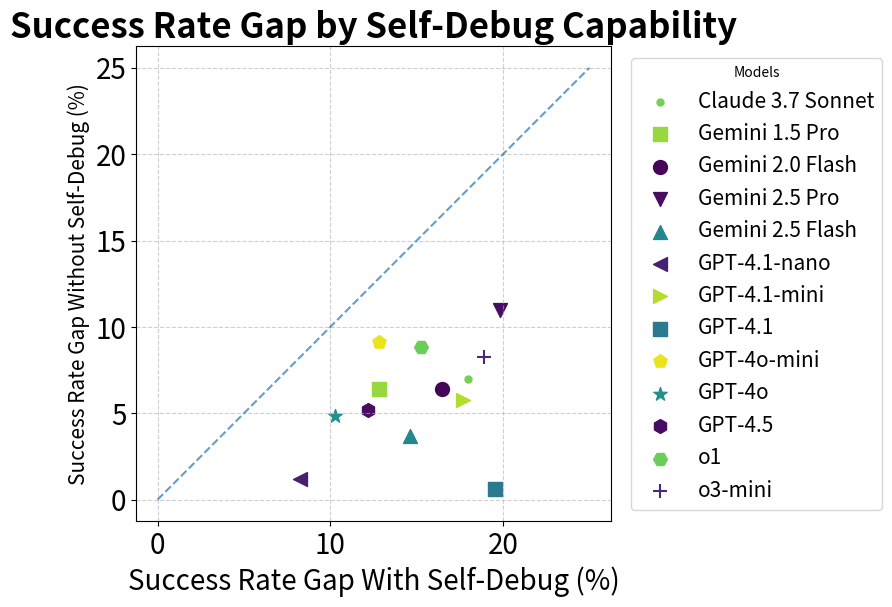

This figure's Python source:
import numpy as np
import matplotlib.pyplot as plt
import matplotlib.patches as mpatches # Needed for custom legend handles
import random
from matplotlib.lines import Line2D # For custom legend elements
import matplotlib.cm as cm
# --- CONFIGURATION ----------------------------------------------------------

# Define styles for the two groups (mainly for color and group label)
STYLE_WITH_DEBUG    = {'color': '#ff7f0e', 'label': 'With Self-Debug'}    # Orange

# Define a list of markers for individual models
# Ensuring enough unique markers for the number of models (e.g., 25)
MARKERS = [
    '.', ',', 'o', 'v', '^', '<', '>', 's', 'p', '*', 'h', 'H', '+', 'D', 'd',
    '|', '_', '1', '2', '3', '4', '8', 'P', 'X', 'Y'
] # List of 25 distinct markers


# --- SYNTHETIC DATA GENERATION ----------------------------------------------
# This function generates synthetic data for models with their hidden/visible
# success rates and self-debug capability.

def generate_synthetic_data(n_models=20):
    """Generates synthetic hidden/visible success rate data for plotting."""
    data = []
    # Removed: model_names = [f"Model_" for i in range(n_models)] as it created non-unique names

    for i in range(n_models):
        model_name = f"Model {i+1}" # Create unique model names

        # Randomly assign self-debug capability
        has_debug = random.choice([True, False])
        debug_status = "With Self-Debug" if has_debug else "Without Self-Debug"

        # Generate synthetic hidden and visible rates (as percentages 0-100)
        # Visible rate is often slightly higher than hidden rate, especially with debug
        base_hidden = random.uniform(40, 80) # Base performance level
        # Ensure visible rate is plausible relative to hidden
        hidden_rate = base_hidden + random.uniform(-5, 5) # Add some variation
        visible_rate = base_hidden + random.uniform(0, 10) # Visible often higher

        # If debugging is present, potentially boost visible rate or reduce variation
        if has_debug:
             visible_rate += random.uniform(0, 8) # Debug might improve visible performance more
             hidden_rate += random.uniform(0, 3) # Debug might slightly improve hidden too

        # Clamp rates to 0-100
        hidden_rate = max(0, min(100, hidden_rate))
        visible_rate = max(0, min(100, visible_rate))

        data.append({
            'model_name': model_name,
            'debug_status': debug_status,
            'hidden_rate': hidden_rate,
            'visible_rate': visible_rate
        })

    return data


def get_data():
    raw_data = """
    model_name & context & hidden & visible & hitrate & cot_hidden & cot_visible & cot_hitrate & debug_hidden & debug_visible & debug_hitrate \\
    Claude 3.7 Sonnet & 2025-02-24 & 48.78 & 55.79 & 19.7 & 45.12 & 56.10 & 23.0 & 64.63 & 82.62 & 33.3 \\
    Gemini 1.5 Pro & 2024-09-24 & 45.12 & 51.52 & 25.3 & 43.29 & 50.00 & 25.3 & 62.50 & 75.30 & 27.9 \\
    Gemini 2.0 Flash & 2025-02-05 & 44.21 & 50.61 & 26.7 & 35.98 & 42.07 & 25.5 & 58.54 & 75.00 & 28.3 \\
    Gemini 2.5 Pro & 2025-03-25 & 50.0 & 60.98 & 25.1 & 49.39 & 61.59 & 25.4 & 64.02 & 83.84 & 27.9 \\
    Gemini 2.5 Flash & 2025-04-17 & 38.11 & 41.77 & 32.0 & 30.79 & 35.67 & 29.9 & 61.28 & 75.91 & 30.3 \\
    GPT-4.1-nano & 2025-04-14 & 33.84 & 35.06 & 24.0 & 11.89 & 14.33 & 22.3 & 40.85 & 49.09 & 27.4 \\
    GPT-4.1-mini & 2025-04-14 & 44.21 & 50.00 & 26.8 & 24.09 & 28.96 & 25.3 & 60.67 & 78.35 & 28.4 \\
    GPT-4.1 & 2025-04-14 & 48.48 & 49.09 & 18.6 & 47.87 & 57.93 & 22.5 & 67.07 & 86.59 &  25.7 \\
    GPT-4o-mini & 2024-07-18 & 37.20 & 46.34 & 18.4 & 35.98 & 42.68 & 17.9 & 46.95 & 59.76 & 18.6 \\
    GPT-4o & 2024-08-06 & 49.09  & 53.96 & 23.1 & 50.30 & 58.23 & 15.9 & 60.76 & 71.04 & 26.8 \\
    GPT-4.5 & 2025-02-27 & 40.85 & 46.04 & 32.8 & 39.94 & 46.34 & 25.7 & 64.02 & 76.22 & 26.8 \\
    o1 & 2024-12-17 & 51.22 & 60.06 & 22.4 & 41.16 & 49.09 & 19.6 & 69.82 & 85.06 & 27.5 \\
    o3-mini & 2025-01-31 & 44.51 & 52.74 & 16.6 & 50.91 & 60.37 & 15.9 & 65.85 & 84.76 & 19.7     
    """
    lines = [x.strip() for x in raw_data.split("\\")]
    headers = [x.strip() for x in lines[0].split("&")]
    data_dict =  [{h: (l.split("&")[idx].strip()) if idx < len(l.split("&")) else 0 for idx, h in enumerate(headers)} for l in lines[1:]]
    
    for d in data_dict:
        try:
            d["debug_hidden"] = float(d["debug_hidden"])
        except:
            d["debug_hidden"] = 0
        try:
            d["debug_visible"] = float(d["debug_visible"])
        except:
            d["debug_visible"] = 0
        try:
            d["hidden"] = float(d["hidden"])
        except:
            d["hidden"] = 0
        try:
            d["visible"] = float(d["visible"])
        except:
            d["visible"] = 0
    
    return data_dict





# --- PLOTTING -------------------------------------------------------------

def main():
    cmap = cm.get_cmap('viridis')
    n_models_to_plot = 25
    data = get_data()
    #data = generate_synthetic_data(n_models=n_models_to_plot)

    # Ensure we have enough markers, cycle if not (though MARKERS list is sized for 25)
    if n_models_to_plot > len(MARKERS):
        print(f"Warning: Number of models ({n_models_to_plot}) exceeds number of unique markers ({len(MARKERS)}). Markers will be recycled.")

    fig, ax = plt.subplots(1, 1, figsize=(10, 7)) # Single scatter plot, slightly wider for legend

    # Plot data points
    for i, model in enumerate(data):
        point_color = STYLE_WITH_DEBUG['color']
        point_marker = MARKERS[i % len(MARKERS)] # Use unique marker for each model

        ax.scatter(
            model['debug_visible'] - model['debug_hidden'],
            model['visible'] - model['hidden'],
            marker=point_marker,
            color=cmap(random.uniform(0, 1)),
            s=100, # Marker size
            label=model['model_name'] # Label each point with its model name for the legend
        )

    # Add the y=x line (zero gap)
    limits = [0, 25] # Assuming rates are percentages
    # Plot the line and ensure it gets a label for the legend
    ax.plot(limits, limits, '--', alpha=0.7)

    # Set labels and title (Corrected axis labels for clarity)
    ax.set_xlabel("Success Rate Gap With Self-Debug (%)", fontsize=20)
    ax.set_ylabel("Success Rate Gap Without Self-Debug (%)", fontsize=15)
    ax.set_title("Success Rate Gap by Self-Debug Capability", fontsize=25, fontweight='bold')

    # Set axis limits to be equal and cover the rate range
    #ax.set_xlim(limits)
    #ax.set_ylim(limits)
    ax.set_aspect('equal', adjustable='box') # Ensure axes are scaled equally

    # Add grid lines
    ax.grid(True, linestyle='--', alpha=0.6)

    handles, labels = ax.get_legend_handles_labels()

    model_legend = ax.legend(handles, labels, title="Models",
                             loc='center left', bbox_to_anchor=(1.02, 0.5),
                             fontsize=15, ncol=1) # Adjust ncol
    #ax.add_artist(model_legend) # Required when adding multiple legends to the same axes

    ax.tick_params(axis='x', labelsize=20, direction='out')
    ax.tick_params(axis='y', labelsize=20, direction='out')

    fig.subplots_adjust(right=0.70 if n_models_to_plot <=10 else 0.60) # Reduce right boundary to make space for legends

    plt.savefig("visible_hidden_gap_debug_model_legend.pdf", dpi=300, bbox_inches="tight")
    plt.show()

if __name__ == "__main__":
    main()